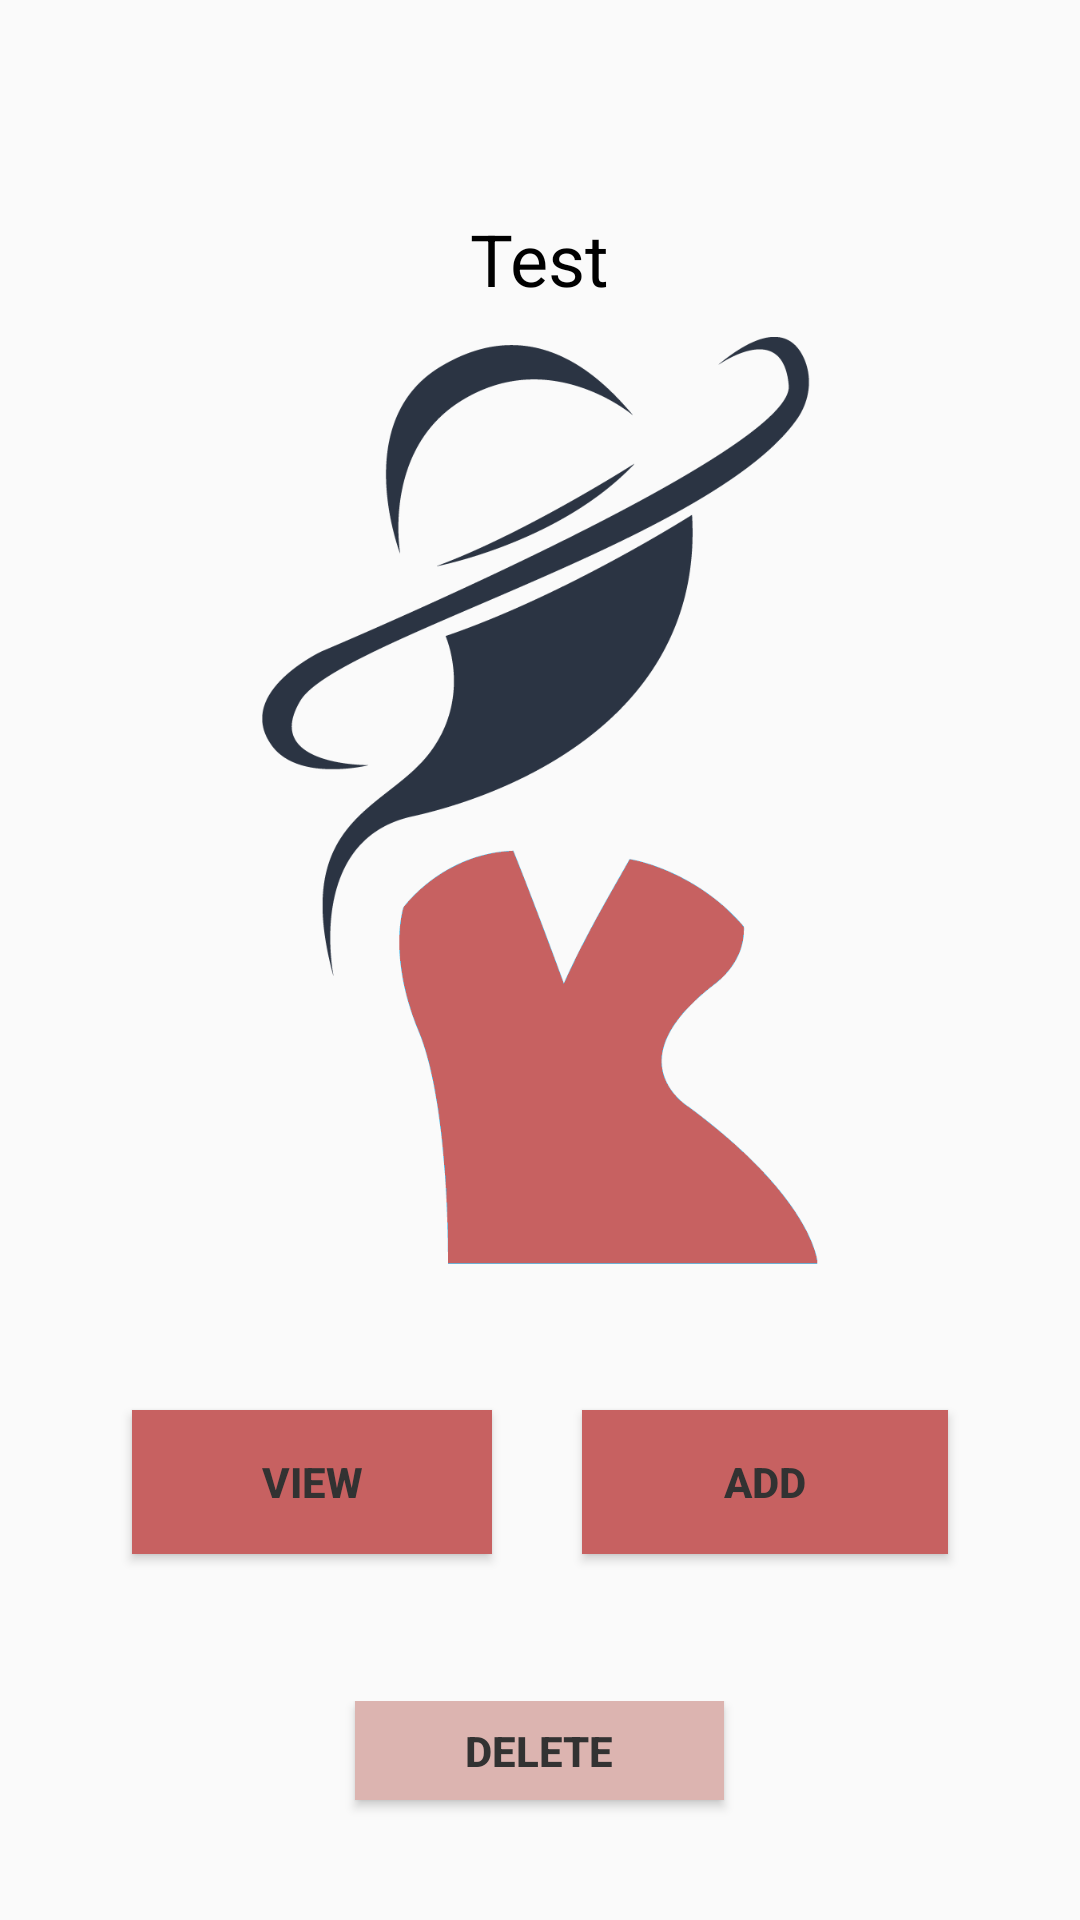

Write the Android layout XML for this screen, with the resource values it uses.
<!-- AndroidManifest.xml: application theme AppTheme -->
<!-- res/layout/outfit_action.xml -->
<?xml version="1.0" encoding="utf-8"?>
<LinearLayout xmlns:android="http://schemas.android.com/apk/res/android"
    android:layout_width="match_parent"
    android:layout_height="match_parent"
    xmlns:app="http://schemas.android.com/apk/res-auto"
    android:paddingLeft="16dp"
    android:paddingRight="16dp"
    android:orientation="vertical"
    android:gravity="center">

    <TextView
        android:layout_width="wrap_content"
        android:layout_height="wrap_content"
        android:id="@+id/outfit_name"
        android:gravity="center"
        android:textSize="24sp"
        android:textAppearance="@style/ThemeOverlay.AppCompat.Dark"
        android:textColor="#000000"
        android:text="Test"
        android:layout_marginTop="70dp"/>

    <ImageView
        android:id="@+id/outfit_logo"
        android:layout_width="200dp"
        android:layout_height="200dp"
        android:layout_gravity="center"
        android:layout_marginTop="10dp"
        android:layout_weight="1"
        app:srcCompat="@drawable/outfit_logo"/>

    <LinearLayout
        android:layout_width="match_parent"
        android:layout_height="0dp"
        android:layout_weight="2"
        android:orientation="vertical">

        


        <LinearLayout
            android:layout_width="match_parent"
            android:layout_height="0dp"
            android:layout_weight="2"
            android:gravity="center"
            android:orientation="horizontal">

            <Button
                android:id="@+id/view_outfit"
                android:layout_width="120dp"
                android:layout_height="wrap_content"
                android:layout_marginBottom="10dp"
                android:layout_marginTop="10dp"
                android:background="@color/colorAccent"
                android:text="VIEW"
                style="@style/ButtonStyle"/>

            <Button
                android:id="@+id/add_outfit"
                android:layout_width="122dp"
                android:layout_height="wrap_content"
                android:layout_marginBottom="10dp"
                android:layout_marginLeft="30dp"
                android:layout_marginTop="10dp"
                android:background="@color/colorAccent"
                android:text="ADD"
                style="@style/ButtonStyle"/>
        </LinearLayout>

        <LinearLayout
            android:layout_width="match_parent"
            android:layout_height="0dp"
            android:layout_weight="1"
            android:gravity="center"
            android:orientation="horizontal">

            <Button
                android:id="@+id/delete_outfit"
                android:layout_width="123dp"
                android:layout_height="wrap_content"
                android:layout_marginTop="10dp"
                android:layout_marginBottom="30dp"
                android:background="@color/colorPrimary"
                android:text="DELETE"
                style="@style/ButtonStyle"/>

        </LinearLayout>
    </LinearLayout>

</LinearLayout>
<!-- resources referenced by this layout -->
<resources>
  <color name="colorAccent">#c76161</color>
  <color name="colorPrimary">#dcb4b0</color>
  <!-- drawable outfit_logo: png bitmap (drawable, 21794 bytes) -->
  <style name="ButtonStyle">
          <item name="android:textColor">#323232</item>
          <item name="android:textStyle">bold</item>
      </style>
  <style name="AppTheme" parent="Theme.AppCompat.Light.NoActionBar">
          
          <item name="colorPrimary">@color/colorPrimary</item>
          <item name="colorPrimaryDark">@color/colorPrimaryDark</item>
          <item name="colorAccent">@color/colorAccent</item>
      </style>
  <color name="colorPrimaryDark">#dcb4b0</color>
</resources>
